Run: headless pygame with SDL's dummy video driver; simulated clock (each Clock.tick advances the game by its frame time, no real sleeping); random seed 0; keys injected as events and as key.get_pressed() state; no mouse input.
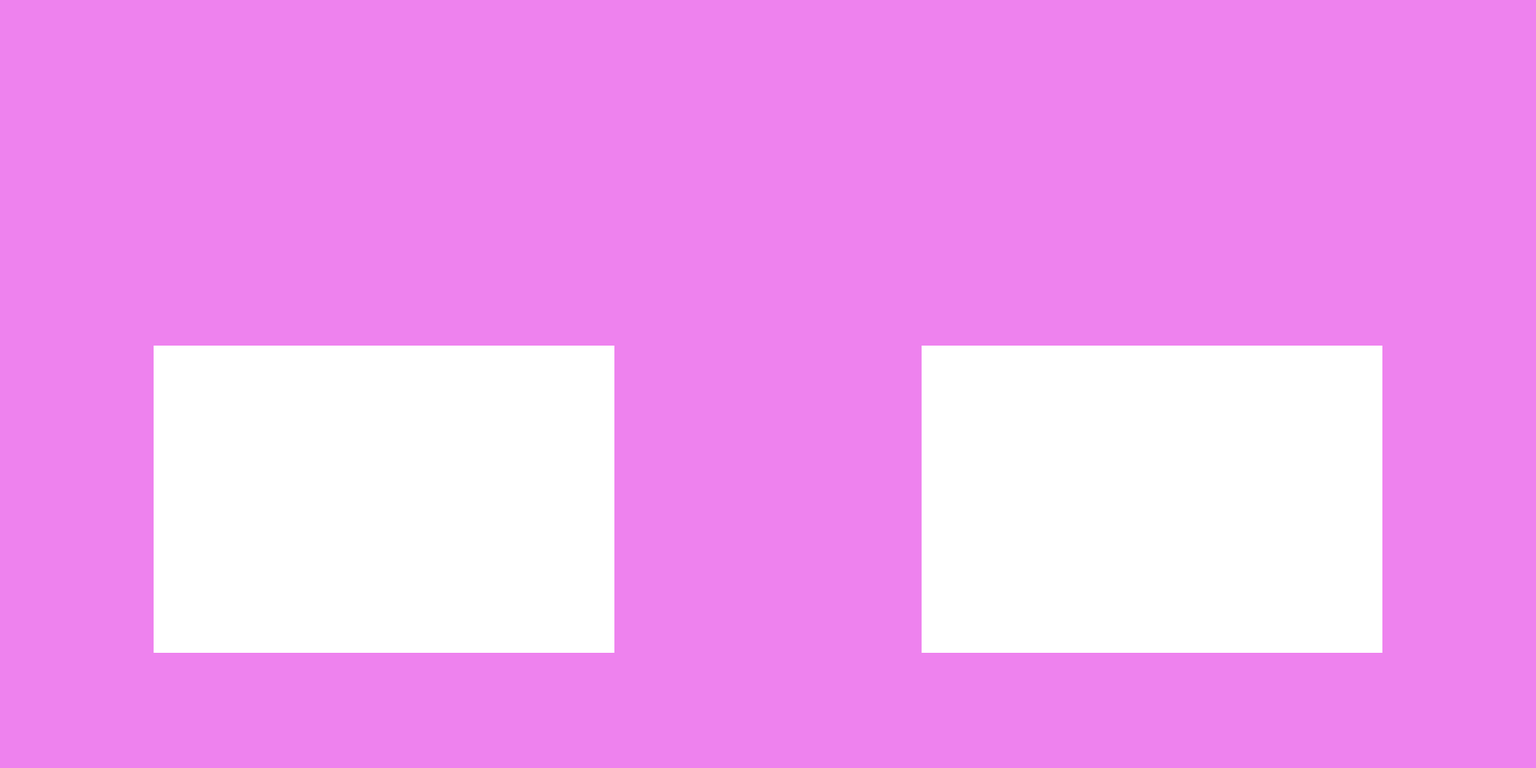
Frame 1 of 4 · flips 1–60 · no input
Frame 2 of 4 · flips 61–180 · tapped SPACE, RETURN · held RIGHT (→), D · screen unchanged from frame 1, image omitted
Frame 3 of 4 · flips 181–300 · held DOWN (↓), S · screen unchanged from frame 2, image omitted
Frame 4 of 4 · flips 301–420 · held LEFT (←), A, UP (↑), W · screen unchanged from frame 3, image omitted

The pygame program that drew these frames:


# import & initialize
import pygame
pygame.init()

# window setup
run = True
SCREEN_WIDTH = 2000
SCREEN_HEIGHT = 1000
screen = pygame.display.set_mode((SCREEN_WIDTH, SCREEN_HEIGHT))
pygame.display.set_caption('Elegant Portfolio')

# screen booleans
first_interface_visible = True
second_interface_visible = False
edit_interface_visible = False

# first interface buttons
new_project_button = pygame.Rect((200, 450, 600, 400))
load_saves_button = pygame.Rect((1200, 450, 600, 400))

# main loop
while run:

    if first_interface_visible:
        screen.fill((238, 130, 238, 255))
        pygame.draw.rect(screen, (255, 255, 255, 255), new_project_button)
        pygame.draw.rect(screen, (255, 255, 255, 255), load_saves_button)

    for event in pygame.event.get():
        if event.type == pygame.QUIT:
            run = False

    pygame.display.update()

pygame.quit()
